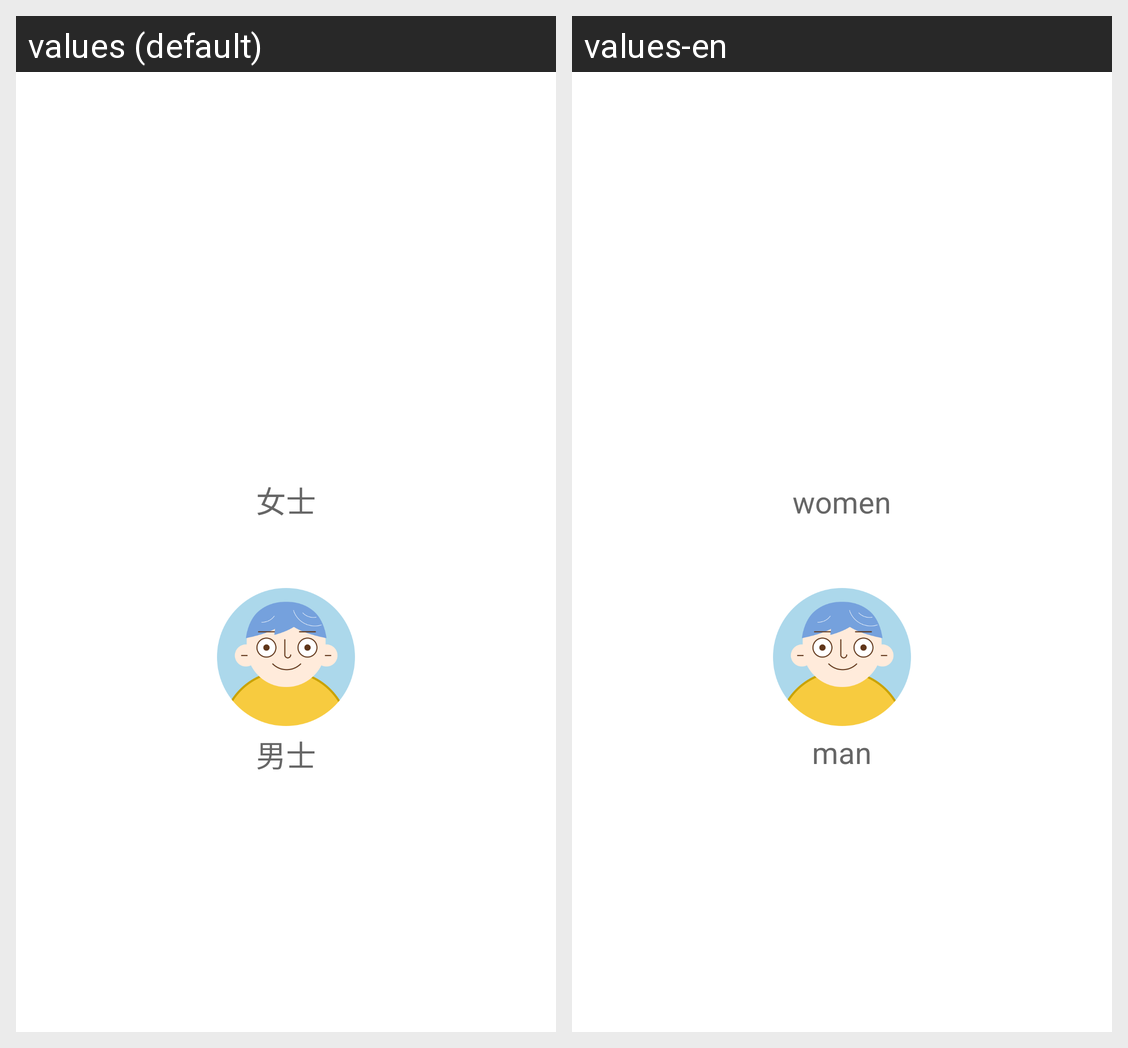

The Android screen above is rendered under two locales of the same app. Produce the string resources it draws, with the default and per-locale values.
Android screen res/layout/activity_select_sex.xml rendered under 2 locales, left to right: values (default), values-en. Device: Nexus 5 (rendered at 1080×1920; each locale shown at half size, 540×960, under a caption strip naming it); theme BaseTheme.
Strings drawn on this screen, with the default value and each locale's value (text and hints the layout hard-codes, and strings that could not be matched under every locale, appear in the picture but are not listed):

woman
  values: 女士
  values-en: women

man
  values: 男士
  values-en: man
